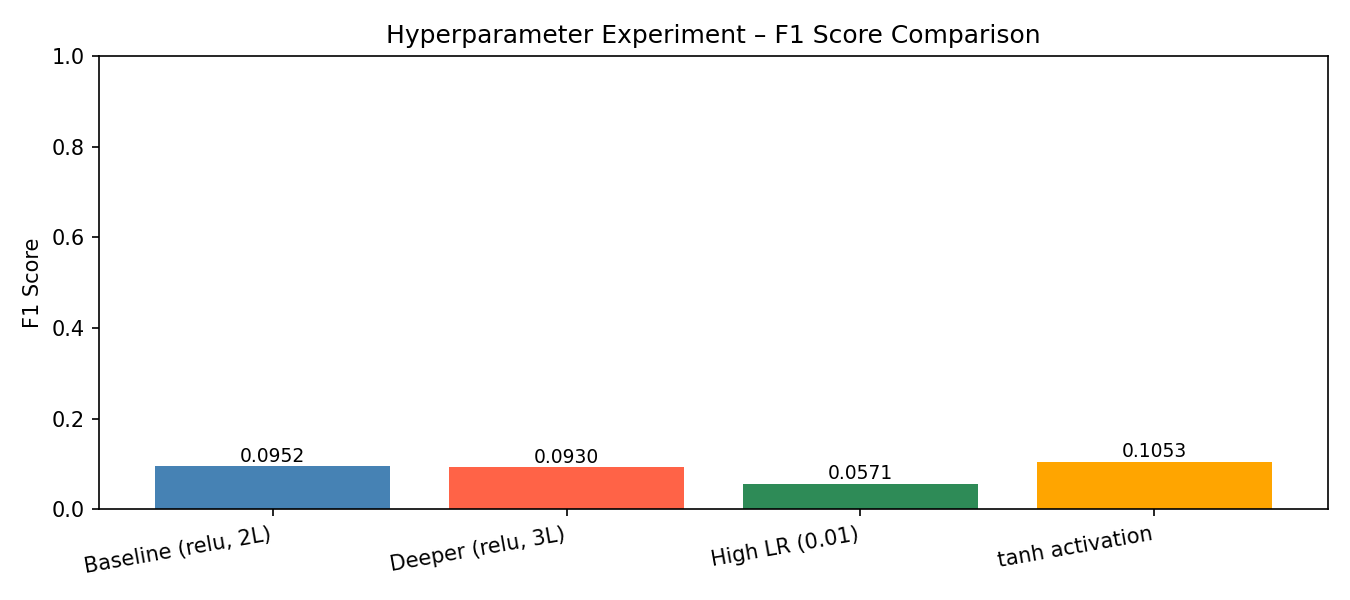

Values plotted in this chart, from the file beside it:
Experiment, Layers, LR, Activation, Test Accuracy, F1 Score
Baseline (relu, 2L), [64, 32], 0.001, relu, 0.715, 0.0952
Deeper (relu, 3L), [128, 64, 32], 0.001, relu, 0.7075, 0.093
High LR (0.01), [64, 32], 0.01, relu, 0.5875, 0.0571
tanh activation, [64, 32], 0.001, tanh, 0.7875, 0.1053
